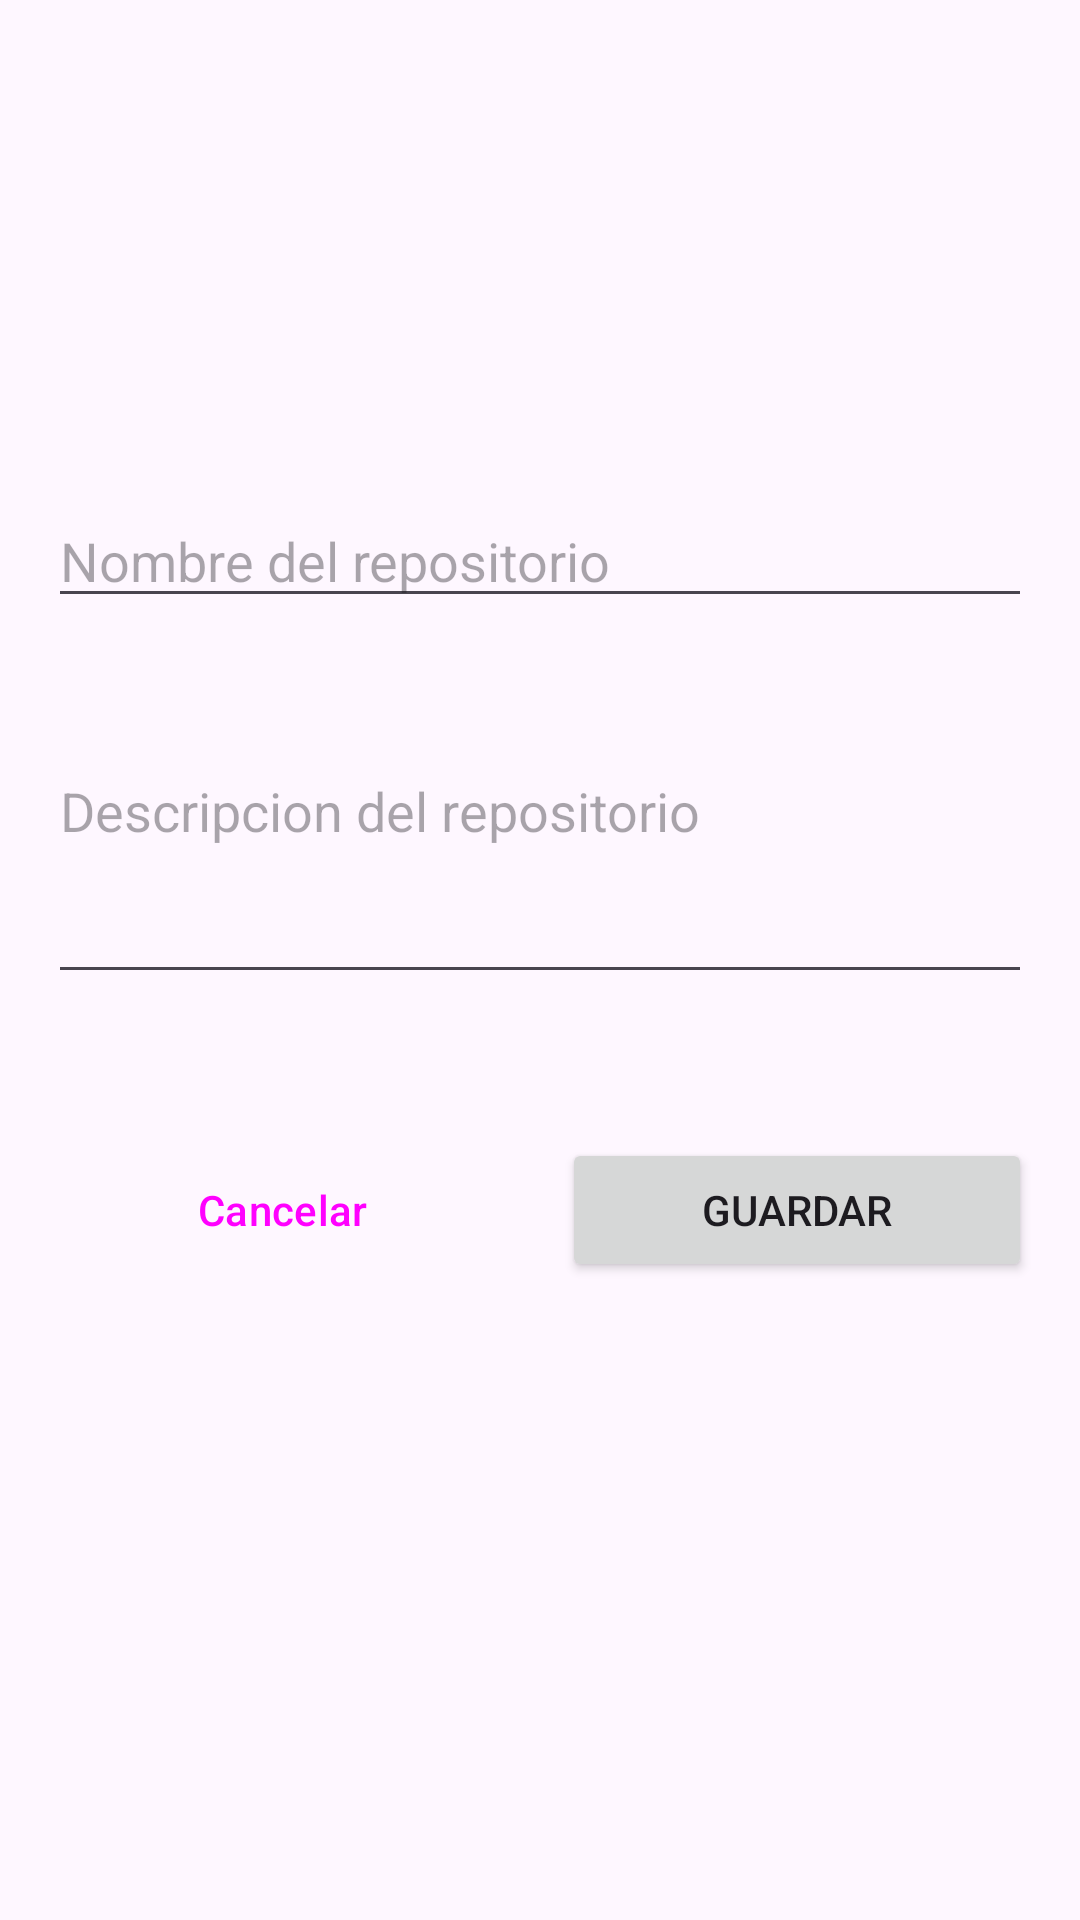

Reconstruct the res/layout file that produces this screen, plus the resources it refers to.
<!-- AndroidManifest.xml: application theme Theme.GithubClient -->
<!-- res/layout/activity_repo_form.xml -->
<?xml version="1.0" encoding="utf-8"?>
<androidx.constraintlayout.widget.ConstraintLayout xmlns:android="http://schemas.android.com/apk/res/android"
    xmlns:app="http://schemas.android.com/apk/res-auto"
    xmlns:tools="http://schemas.android.com/tools"
    android:id="@+id/main"
    android:layout_width="match_parent"
    android:layout_height="match_parent"
    tools:context=".RepoForm">

    <LinearLayout
        android:layout_width="match_parent"
        android:layout_height="wrap_content"
        app:layout_constraintEnd_toEndOf="parent"
        app:layout_constraintStart_toStartOf="parent"
        app:layout_constraintTop_toTopOf="parent"
        app:layout_constraintBottom_toBottomOf="parent"
        android:layout_margin="16dp"
        android:orientation="vertical">
        
        <EditText
            android:id="@+id/name_repo_input_form"
            android:layout_width="match_parent"
            android:layout_height="wrap_content"
            android:inputType="text"
            android:hint="@string/repo_name"/>

        <EditText
            android:id="@+id/description_repo_input_form"
            android:layout_width="match_parent"
            android:layout_height="wrap_content"
            android:inputType="textMultiLine"
            android:lines="5"
            android:hint="@string/repo_descripcion"/>

        <LinearLayout
            android:layout_width="match_parent"
            android:layout_height="wrap_content"
            android:paddingVertical="48dp"
            android:orientation="horizontal">

            <Button
                android:id="@+id/button_cancel_repo"
                android:layout_width="0dp"
                android:layout_height="wrap_content"
                android:layout_weight="1"
                style="?attr/materialButtonOutlinedStyle"
                android:text="@string/cancel"/>

            <Space
                android:layout_width="15dp"
                android:layout_height="match_parent"/>
            <Button
                android:id="@+id/button_save_repo"
                android:layout_width="0dp"
                android:layout_height="wrap_content"
                android:layout_weight="1"
                android:text="@string/save"/>

        </LinearLayout>
    </LinearLayout>

</androidx.constraintlayout.widget.ConstraintLayout>
<!-- resources referenced by this layout -->
<resources>
  <string name="cancel">Cancelar</string>
  <string name="repo_descripcion">Descripcion del repositorio</string>
  <string name="repo_name">Nombre del repositorio</string>
  <string name="save">Guardar</string>
  <style name="Theme.GithubClient" parent="Base.Theme.GithubClient" />
  <style name="Base.Theme.GithubClient" parent="Theme.Material3.DayNight.NoActionBar">
          
           <item name="colorPrimary">@color/color_button_armando</item>
           <item name="colorSecondary">@color/color_button_armando</item>
      </style>
  <color name="color_button_armando">#dd0074</color>&gt;
</resources>
